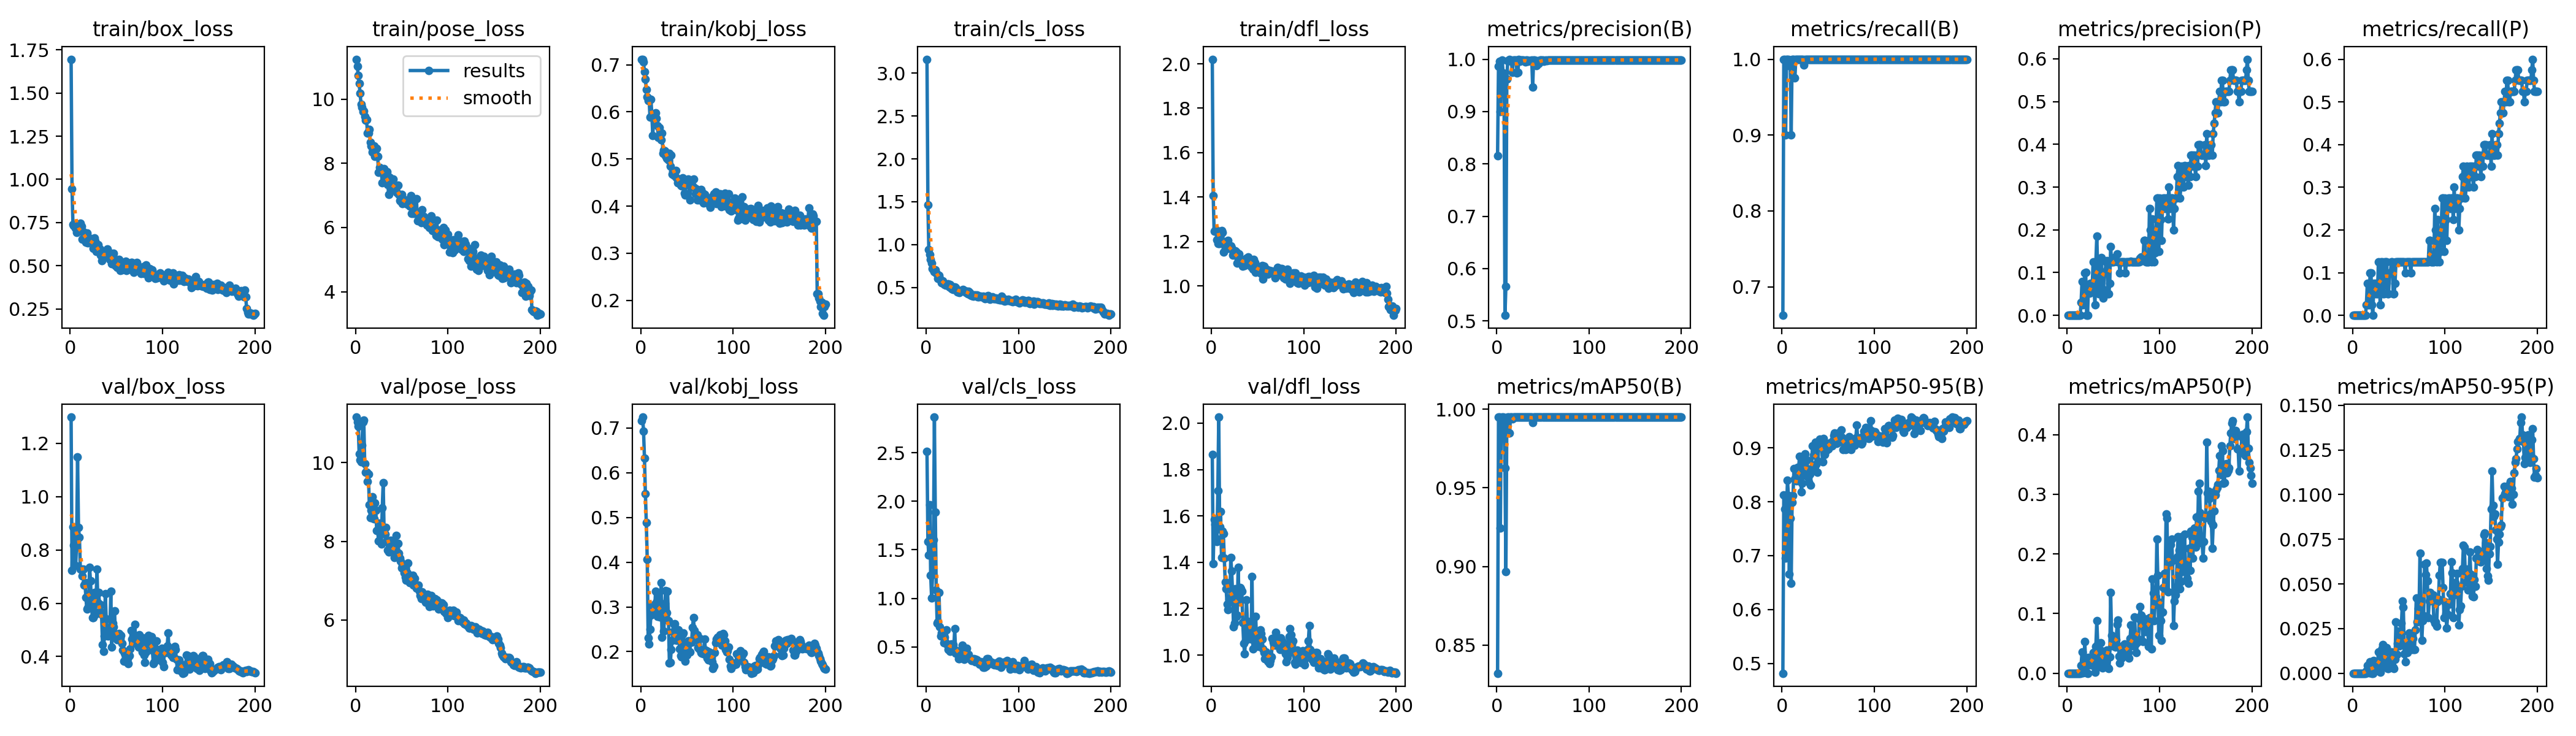

The table this chart was drawn from, first rows:
epoch, train/box_loss, train/pose_loss, train/kobj_loss, train/cls_loss, train/dfl_loss, metrics/precision(B), metrics/recall(B), metrics/mAP50(B), metrics/mAP50-95(B), metrics/precision(P), metrics/recall(P), metrics/mAP50(P), metrics/mAP50-95(P), val/box_loss, val/pose_loss, val/kobj_loss, val/cls_loss, val/dfl_loss, lr/pg0, lr/pg1, lr/pg2
1, 1.696, 11.25, 0.7109, 3.163, 2.021, 0.8153, 0.6623, 0.8321, 0.482, 0, 0, 0, 0, 1.298, 11.16, 0.716, 2.515, 1.864, 0.0001667, 0.0001667, 0.0001667
2, 0.9448, 11.03, 0.7117, 1.463, 1.406, 0.9869, 1, 0.995, 0.8123, 0, 0, 0, 0, 0.7239, 11.04, 0.7245, 1.587, 1.394, 0.0003483, 0.0003483, 0.0003483
3, 0.7372, 10.74, 0.7056, 0.9381, 1.247, 0.9959, 1, 0.995, 0.7867, 0, 0, 0, 0, 0.8872, 10.93, 0.6929, 1.446, 1.586, 0.0005282, 0.0005282, 0.0005282
4, 0.7321, 10.49, 0.6848, 0.8841, 1.249, 0.9, 0.9, 0.9244, 0.695, 0, 0, 0, 0, 0.8171, 10.22, 0.6332, 1.966, 1.565, 0.0007062, 0.0007062, 0.0007062
5, 0.739, 10.19, 0.669, 0.8282, 1.253, 0.9751, 1, 0.9945, 0.7873, 0, 0, 0, 0, 0.8057, 10.07, 0.5534, 1.239, 1.502, 0.0008824, 0.0008824, 0.0008824
6, 0.7178, 9.85, 0.6478, 0.7845, 1.208, 0.9978, 1, 0.995, 0.8401, 0, 0, 0, 0, 0.7417, 10.02, 0.4884, 1.006, 1.49, 0.001057, 0.001057, 0.001057
7, 0.6935, 9.745, 0.6322, 0.7191, 1.191, 0.9738, 1, 0.995, 0.8114, 0, 0, 0, 0, 0.8384, 10.44, 0.4062, 1.242, 1.708, 0.001229, 0.001229, 0.001229
8, 0.6985, 9.625, 0.6239, 0.7078, 1.192, 0.9522, 0.9968, 0.994, 0.6653, 0, 0, 0, 0, 1.149, 11.04, 0.2309, 1.601, 2.026, 0.0014, 0.0014, 0.0014
9, 0.71, 9.632, 0.6275, 0.6839, 1.191, 0.5106, 0.9911, 0.9626, 0.7693, 0, 0, 0, 0, 0.8832, 11.08, 0.2164, 2.867, 1.552, 0.001569, 0.001569, 0.001569
10, 0.7115, 9.453, 0.5882, 0.7077, 1.229, 0.5658, 0.9, 0.8968, 0.6483, 0, 0, 0, 0, 0.8483, 9.971, 0.2494, 1.888, 1.62, 0.001593, 0.001593, 0.001593
11, 0.7456, 9.34, 0.6267, 0.6716, 1.249, 0.9625, 1, 0.9926, 0.7985, 0, 0, 0, 0, 0.7275, 9.758, 0.2822, 1.087, 1.42, 0.001593, 0.001593, 0.001593
12, 0.7275, 9.373, 0.5938, 0.6536, 1.241, 0.9969, 1, 0.995, 0.8116, 0, 0, 0, 0, 0.7272, 9.759, 0.3036, 0.747, 1.536, 0.001584, 0.001584, 0.001584
13, 0.6547, 8.944, 0.5494, 0.6076, 1.152, 0.9976, 1, 0.995, 0.8617, 0, 0, 0, 0, 0.7029, 9.524, 0.289, 0.7589, 1.523, 0.001576, 0.001576, 0.001576
14, 0.6948, 8.943, 0.5895, 0.6393, 1.2, 1, 0.975, 0.985, 0.8416, 0, 0, 0, 0, 0.7278, 9.709, 0.3009, 1.062, 1.419, 0.001568, 0.001568, 0.001568
15, 0.6885, 9.068, 0.5829, 0.6022, 1.19, 0.9981, 1, 0.995, 0.8426, 0.02972, 0.025, 0.01266, 0.00127, 0.6691, 8.928, 0.2913, 0.7093, 1.314, 0.00156, 0.00156, 0.00156
16, 0.664, 8.654, 0.5984, 0.5857, 1.177, 0.9959, 1, 0.995, 0.8384, 0.07975, 0.075, 0.03586, 0.00422, 0.6773, 8.609, 0.3351, 0.6105, 1.286, 0.001551, 0.001551, 0.001551
17, 0.6344, 8.542, 0.586, 0.5565, 1.168, 0.9745, 1, 0.9938, 0.864, 0.02498, 0.025, 0.00105, 0.00042, 0.6211, 8.795, 0.3106, 0.6449, 1.22, 0.001543, 0.001543, 0.001543
18, 0.6902, 8.344, 0.5712, 0.576, 1.206, 0.998, 1, 0.995, 0.8606, 0.0268, 0.025, 0.00126, 0.00025, 0.579, 9.14, 0.2786, 0.6114, 1.196, 0.001535, 0.001535, 0.001535
19, 0.6327, 8.42, 0.5456, 0.5387, 1.168, 0.9983, 1, 0.995, 0.8837, 0.09982, 0.1, 0.05268, 0.00655, 0.5817, 8.591, 0.3204, 0.5421, 1.24, 0.001527, 0.001527, 0.001527
20, 0.6391, 8.539, 0.567, 0.5327, 1.171, 0.9979, 1, 0.995, 0.8614, 0.101, 0.1, 0.01511, 0.00322, 0.6157, 8.576, 0.2959, 0.6007, 1.233, 0.001519, 0.001519, 0.001519
21, 0.6377, 8.22, 0.5515, 0.5248, 1.179, 0.9983, 1, 0.995, 0.8181, 0.00059, 0.025, 0.00031, 3e-05, 0.7345, 8.973, 0.2772, 0.5455, 1.42, 0.00151, 0.00151, 0.00151
22, 0.656, 8.255, 0.5408, 0.5336, 1.171, 0.9739, 1, 0.995, 0.8345, 0, 0, 0, 0, 0.6835, 8.787, 0.3549, 0.6768, 1.362, 0.001502, 0.001502, 0.001502
23, 0.635, 8.475, 0.5555, 0.5384, 1.14, 0.9754, 1, 0.995, 0.8731, 0.06926, 0.075, 0.02681, 0.00719, 0.5985, 8.273, 0.2319, 0.5168, 1.263, 0.001494, 0.001494, 0.001494
24, 0.6445, 8.222, 0.5118, 0.539, 1.148, 1, 0.9922, 0.995, 0.8817, 0.0518, 0.05, 0.01405, 0.00234, 0.5462, 8.271, 0.2762, 0.4765, 1.123, 0.001486, 0.001486, 0.001486
25, 0.602, 7.727, 0.5191, 0.5027, 1.141, 0.9955, 1, 0.995, 0.889, 0.07468, 0.075, 0.02052, 0.00305, 0.5453, 8.017, 0.2455, 0.465, 1.137, 0.001477, 0.001477, 0.001477
26, 0.6616, 7.876, 0.5166, 0.5349, 1.158, 0.9982, 1, 0.995, 0.8477, 0.05607, 0.05, 0.01959, 0.00278, 0.6406, 8.465, 0.3073, 0.4529, 1.286, 0.001469, 0.001469, 0.001469
27, 0.6427, 7.834, 0.5073, 0.4897, 1.153, 0.9982, 1, 0.995, 0.8771, 0.06712, 0.05, 0.01554, 0.00405, 0.5564, 8.384, 0.3359, 0.5334, 1.167, 0.001461, 0.001461, 0.001461
28, 0.5844, 7.73, 0.5022, 0.4852, 1.104, 0.9983, 1, 0.995, 0.8598, 0.125, 0.125, 0.03437, 0.01205, 0.6052, 7.931, 0.2869, 0.4672, 1.171, 0.001453, 0.001453, 0.001453
29, 0.594, 7.402, 0.5007, 0.4787, 1.122, 0.998, 1, 0.995, 0.836, 0.06012, 0.075, 0.0125, 0.0037, 0.7279, 8.859, 0.3344, 0.5268, 1.379, 0.001444, 0.001444, 0.001444
30, 0.6229, 7.684, 0.4979, 0.5027, 1.144, 0.9974, 1, 0.995, 0.8507, 0.02515, 0.025, 0.00217, 0.00043, 0.6004, 9.493, 0.2694, 0.4771, 1.23, 0.001436, 0.001436, 0.001436
31, 0.5961, 7.845, 0.5122, 0.5027, 1.116, 0.9953, 1, 0.995, 0.8309, 0.1251, 0.125, 0.04449, 0.01263, 0.6402, 8.22, 0.1743, 0.6902, 1.292, 0.001428, 0.001428, 0.001428
32, 0.5968, 7.667, 0.4847, 0.4964, 1.12, 0.9984, 1, 0.995, 0.8617, 0.1858, 0.125, 0.08848, 0.01396, 0.5685, 8.176, 0.1753, 0.4366, 1.285, 0.001419, 0.001419, 0.001419
33, 0.5601, 7.494, 0.508, 0.4781, 1.116, 0.9978, 1, 0.995, 0.9039, 0.1057, 0.05, 0.04837, 0.01593, 0.5955, 8.359, 0.2045, 0.4609, 1.274, 0.001411, 0.001411, 0.001411
34, 0.5278, 7.744, 0.4683, 0.4452, 1.089, 0.9965, 1, 0.995, 0.886, 0.05084, 0.05, 0.01108, 0.00371, 0.5585, 8.031, 0.2248, 0.4445, 1.14, 0.001403, 0.001403, 0.001403
35, 0.5631, 7.343, 0.4742, 0.4462, 1.105, 0.9971, 1, 0.995, 0.9, 0.1247, 0.125, 0.03055, 0.00747, 0.4451, 7.781, 0.2444, 0.3819, 1.051, 0.001395, 0.001395, 0.001395
36, 0.5504, 7.04, 0.4652, 0.442, 1.091, 0.9973, 1, 0.995, 0.9103, 0.1329, 0.125, 0.05077, 0.012, 0.419, 7.73, 0.2615, 0.3808, 1.006, 0.001386, 0.001386, 0.001386
37, 0.5509, 7.563, 0.4645, 0.4538, 1.113, 0.9966, 1, 0.995, 0.8692, 0.1356, 0.125, 0.03784, 0.01427, 0.477, 7.819, 0.2621, 0.4315, 1.065, 0.001378, 0.001378, 0.001378
38, 0.5733, 7.205, 0.4755, 0.4613, 1.125, 0.9985, 1, 0.995, 0.8542, 0.06248, 0.05, 0.0087, 0.00254, 0.6366, 8.024, 0.2304, 0.4406, 1.239, 0.00137, 0.00137, 0.00137
39, 0.5779, 7.451, 0.4595, 0.4688, 1.126, 0.9468, 1, 0.9916, 0.8752, 0.04066, 0.05, 0.01234, 0.00276, 0.5414, 7.953, 0.2251, 0.5189, 1.146, 0.001362, 0.001362, 0.001362
40, 0.5964, 7.203, 0.4501, 0.4777, 1.131, 0.9985, 1, 0.995, 0.9096, 0.1005, 0.1, 0.0203, 0.00758, 0.4918, 7.753, 0.2483, 0.3861, 1.082, 0.001353, 0.001353, 0.001353
41, 0.5653, 7.504, 0.4489, 0.4576, 1.121, 0.9985, 1, 0.995, 0.9163, 0.1022, 0.1, 0.0229, 0.00761, 0.4778, 7.795, 0.2491, 0.3754, 1.083, 0.001345, 0.001345, 0.001345
42, 0.5622, 7.25, 0.4511, 0.4625, 1.104, 0.9967, 1, 0.995, 0.9042, 0.1248, 0.125, 0.03407, 0.01175, 0.5077, 7.587, 0.2056, 0.4779, 1.1, 0.001337, 0.001337, 0.001337
43, 0.5365, 7.222, 0.4442, 0.4396, 1.088, 0.9879, 1, 0.995, 0.9016, 0.1283, 0.125, 0.03905, 0.00853, 0.5032, 7.716, 0.1907, 0.4726, 1.069, 0.001329, 0.001329, 0.001329
44, 0.5725, 7.261, 0.443, 0.4517, 1.097, 0.9967, 1, 0.995, 0.8734, 0.05063, 0.05, 0.00924, 0.00345, 0.6442, 8.156, 0.1879, 0.4857, 1.337, 0.00132, 0.00132, 0.00132
45, 0.5117, 7.087, 0.4599, 0.4274, 1.075, 0.9914, 1, 0.995, 0.9169, 0.0499, 0.05, 0.00762, 0.00257, 0.4345, 7.738, 0.2385, 0.4047, 1.026, 0.001312, 0.001312, 0.001312
46, 0.5602, 7.326, 0.4536, 0.4562, 1.12, 0.9928, 1, 0.995, 0.8874, 0.075, 0.075, 0.02693, 0.00765, 0.5248, 7.943, 0.2421, 0.4217, 1.11, 0.001304, 0.001304, 0.001304
47, 0.5704, 7.03, 0.4268, 0.439, 1.107, 0.9981, 1, 0.995, 0.9075, 0.1613, 0.125, 0.1356, 0.02873, 0.5126, 7.704, 0.2092, 0.3792, 1.09, 0.001296, 0.001296, 0.001296
48, 0.5065, 6.842, 0.424, 0.4109, 1.062, 0.9986, 1, 0.995, 0.8959, 0.125, 0.125, 0.06302, 0.01058, 0.5711, 7.577, 0.1781, 0.3761, 1.167, 0.001287, 0.001287, 0.001287
49, 0.5003, 6.821, 0.4452, 0.4053, 1.066, 0.9986, 1, 0.995, 0.9062, 0.125, 0.125, 0.04605, 0.01661, 0.4787, 7.5, 0.196, 0.3613, 1.047, 0.001279, 0.001279, 0.001279
50, 0.5024, 7.035, 0.4503, 0.4042, 1.08, 0.9986, 1, 0.995, 0.8974, 0.1249, 0.125, 0.05379, 0.02353, 0.4686, 7.321, 0.1924, 0.3636, 1.045, 0.001271, 0.001271, 0.001271
51, 0.4907, 6.748, 0.4575, 0.3977, 1.064, 0.9964, 1, 0.995, 0.9082, 0.135, 0.125, 0.05629, 0.01541, 0.4643, 7.39, 0.2241, 0.3748, 1.038, 0.001263, 0.001263, 0.001263
52, 0.5219, 6.781, 0.4522, 0.412, 1.086, 0.9969, 1, 0.995, 0.9089, 0.1293, 0.125, 0.04348, 0.01886, 0.483, 7.402, 0.2245, 0.3758, 1.096, 0.001254, 0.001254, 0.001254
53, 0.535, 6.826, 0.4134, 0.4153, 1.084, 0.9982, 1, 0.995, 0.9049, 0.1264, 0.125, 0.05638, 0.02803, 0.4858, 7.199, 0.1988, 0.347, 1.108, 0.001246, 0.001246, 0.001246
54, 0.4737, 6.869, 0.4444, 0.405, 1.057, 0.997, 1, 0.995, 0.903, 0.1435, 0.125, 0.082, 0.04035, 0.4686, 7.093, 0.2217, 0.3713, 1.093, 0.001238, 0.001238, 0.001238
55, 0.5172, 6.782, 0.4403, 0.4094, 1.092, 0.9986, 1, 0.995, 0.9129, 0.125, 0.125, 0.0893, 0.0369, 0.4795, 7.007, 0.2217, 0.3684, 1.069, 0.00123, 0.00123, 0.00123
56, 0.4756, 6.718, 0.4435, 0.3905, 1.03, 0.9986, 1, 0.995, 0.9231, 0.1249, 0.125, 0.0285, 0.01081, 0.4497, 7.205, 0.2536, 0.3482, 1.028, 0.001221, 0.001221, 0.001221
57, 0.4922, 6.817, 0.457, 0.3931, 1.089, 0.9984, 1, 0.995, 0.9278, 0.09989, 0.1, 0.01714, 0.00627, 0.4229, 7.447, 0.2762, 0.3367, 1.012, 0.001213, 0.001213, 0.001213
58, 0.4866, 6.813, 0.4391, 0.4, 1.067, 0.9984, 1, 0.995, 0.9121, 0.1248, 0.125, 0.02798, 0.01575, 0.3816, 7.062, 0.2466, 0.3229, 0.9839, 0.001205, 0.001205, 0.001205
59, 0.493, 6.672, 0.4266, 0.3974, 1.075, 0.9985, 1, 0.995, 0.9086, 0.1249, 0.125, 0.0256, 0.01167, 0.4114, 6.951, 0.2317, 0.3399, 1.013, 0.001197, 0.001197, 0.001197
60, 0.5257, 6.995, 0.4363, 0.3925, 1.077, 0.9985, 1, 0.995, 0.9087, 0.125, 0.125, 0.03649, 0.01739, 0.4037, 6.944, 0.2367, 0.3447, 1.009, 0.001188, 0.001188, 0.001188
... 140 more rows
